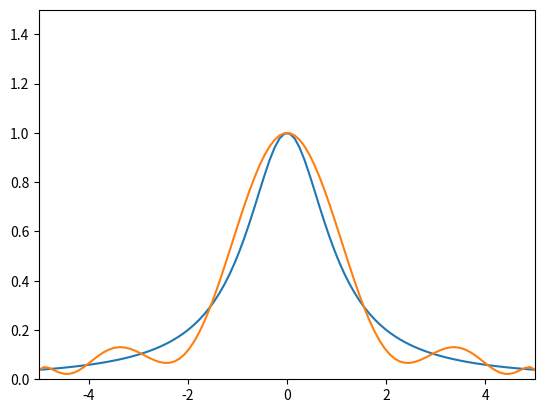

Python code for this plot:
import math
import numpy as np
import matplotlib.pyplot as plt

def lagrange_polynomial(nodes,f):
    """
    Calculates the Lagrange polynomial through the given nodes
    Parameters:
        nodes - Points to define the Lagrange polynomial with
        f     - The function to create the polynomial for

    Returns value:
        P - The Lagrange polynomial
    """

    y = f(nodes)
    def P(x):
        output = 0
        for i in range(0,len(nodes)):
            # Calculate the polynomial that goes through (node[i],y[i]) and 0 through the other nodes
            poly = y[i]
            for j in range(0,len(nodes)):
                if j == i:
                    continue
                poly *= (x-nodes[j]) / (nodes[i]-nodes[j])
            output += poly
        return output

    return P

# Runge's function, 1/(x^2+1)
def f(x):
    return 1 / (x**2 + 1)

# nodes = np.arange(start=-5,stop=6,step=1)
nodes = np.array( [5*math.cos(k*math.pi/10) for k in range(0,11)] )

P = lagrange_polynomial(nodes,f)

x = np.linspace(-5,5,num=100)
fx = f(x)
Px = P(x)

fig, ax = plt.subplots()
ax.set_xlim(left=-5,right=5)
ax.set_ylim(bottom=0,top=1.5)

ax.plot(x,fx)
ax.plot(x,Px)
plt.show()